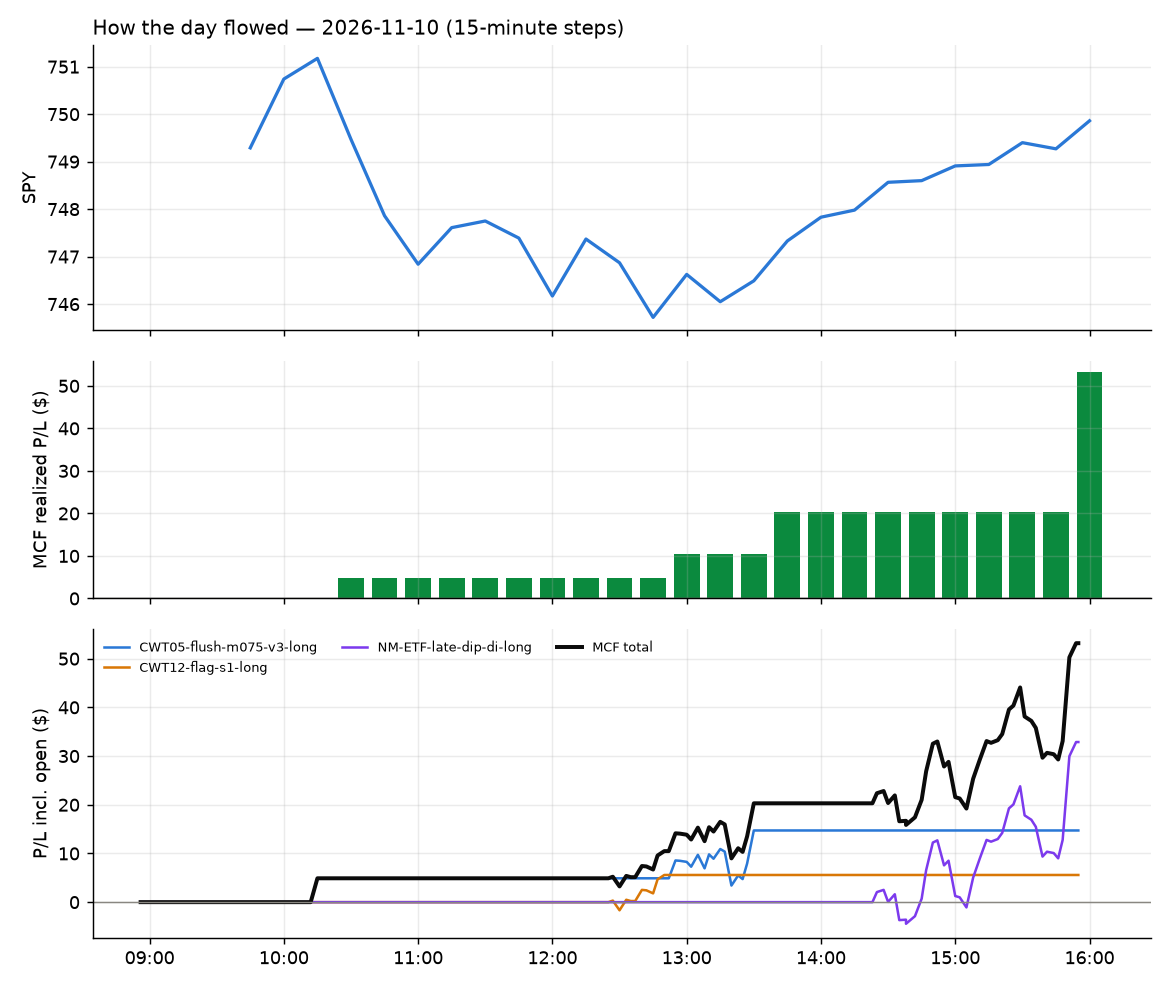

The file beside this chart, header and first rows:
id, run_id, symbol, strategy, side, date, signal_time, entry_time, entry, stop, target, exit_time, exit, exit_reason, r_multiple, mae_r, mfe_r, success, shares, pnl, broker_order_id, slip_bps, pnl_adj, pct
143, 1, SNDQ, CWT05-flush-m075-v3-long, 1, 2026-11-10, 2026-11-10 10:16:18.195044-05:00, 2026-11-10 10:16:21.001974-05:00, 28.96, 27.42, 29.02, 2026-11-10 10:16:25.069333-05:00, 29.1, target, 0.09106, , , , 35, 4.9, fedac5ce-2218-4f43-a261-91a52882b5c3, 164.3, 4.9, 0.4835
144, 1, CLX, CWT12-flag-s1-long, 1, 2026-11-10, 2026-11-10 12:25:47.427616-05:00, 2026-11-10 12:25:50.472848-05:00, 108.5, 107.8, 109.1, 2026-11-10 12:51:22.206566-05:00, 109.2, target, 0.8104, -0.3006, 0.8366, , 9, 5.58, 218b7ab7-a2ae-4654-9b6f-e2561c794443, -11.04, 5.58, 0.5713
145, 1, MSFT, CWT05-flush-m075-v3-long, 1, 2026-11-10, 2026-11-10 12:56:23.592976-05:00, 2026-11-10 12:56:24.859603-05:00, 530.4, 526.2, 532.4, 2026-11-10 13:31:21.296335-05:00, 532.5, target, 0.5164, -0.1624, 0.3733, , 1, 2.13, 1c50f034-9a75-4215-be7b-0f06525aeee4, -0.1885, 2.13, 0.4016
146, 1, MSFU, CWT05-flush-m075-v3-long, 1, 2026-11-10, 2026-11-10 12:56:23.697227-05:00, 2026-11-10 12:56:26.395874-05:00, 41.13, 40.5, 41.45, 2026-11-10 13:30:54.921402-05:00, 41.45, target, 0.5056, -0.1414, 0.3794, , 24, 7.69, 2c1a9454-2d60-43fd-bc3b-c471eeefc3d0, -0.1014, 7.69, 0.779
147, 1, SOXL, NM-ETF-late-dip-di-long, 1, 2026-11-10, 2026-11-10 14:26:45.102626-05:00, 2026-11-10 14:26:48.666317-05:00, 54.63, 51.25, 56.34, 2026-11-10 15:52:13.141557-05:00, 56.46, target, 0.5398, -0.133, 0.5526, , 18, 32.88, dd0e9390-aead-4a2b-9f01-23326c7ce2b5, -1.848, 32.88, 3.344
